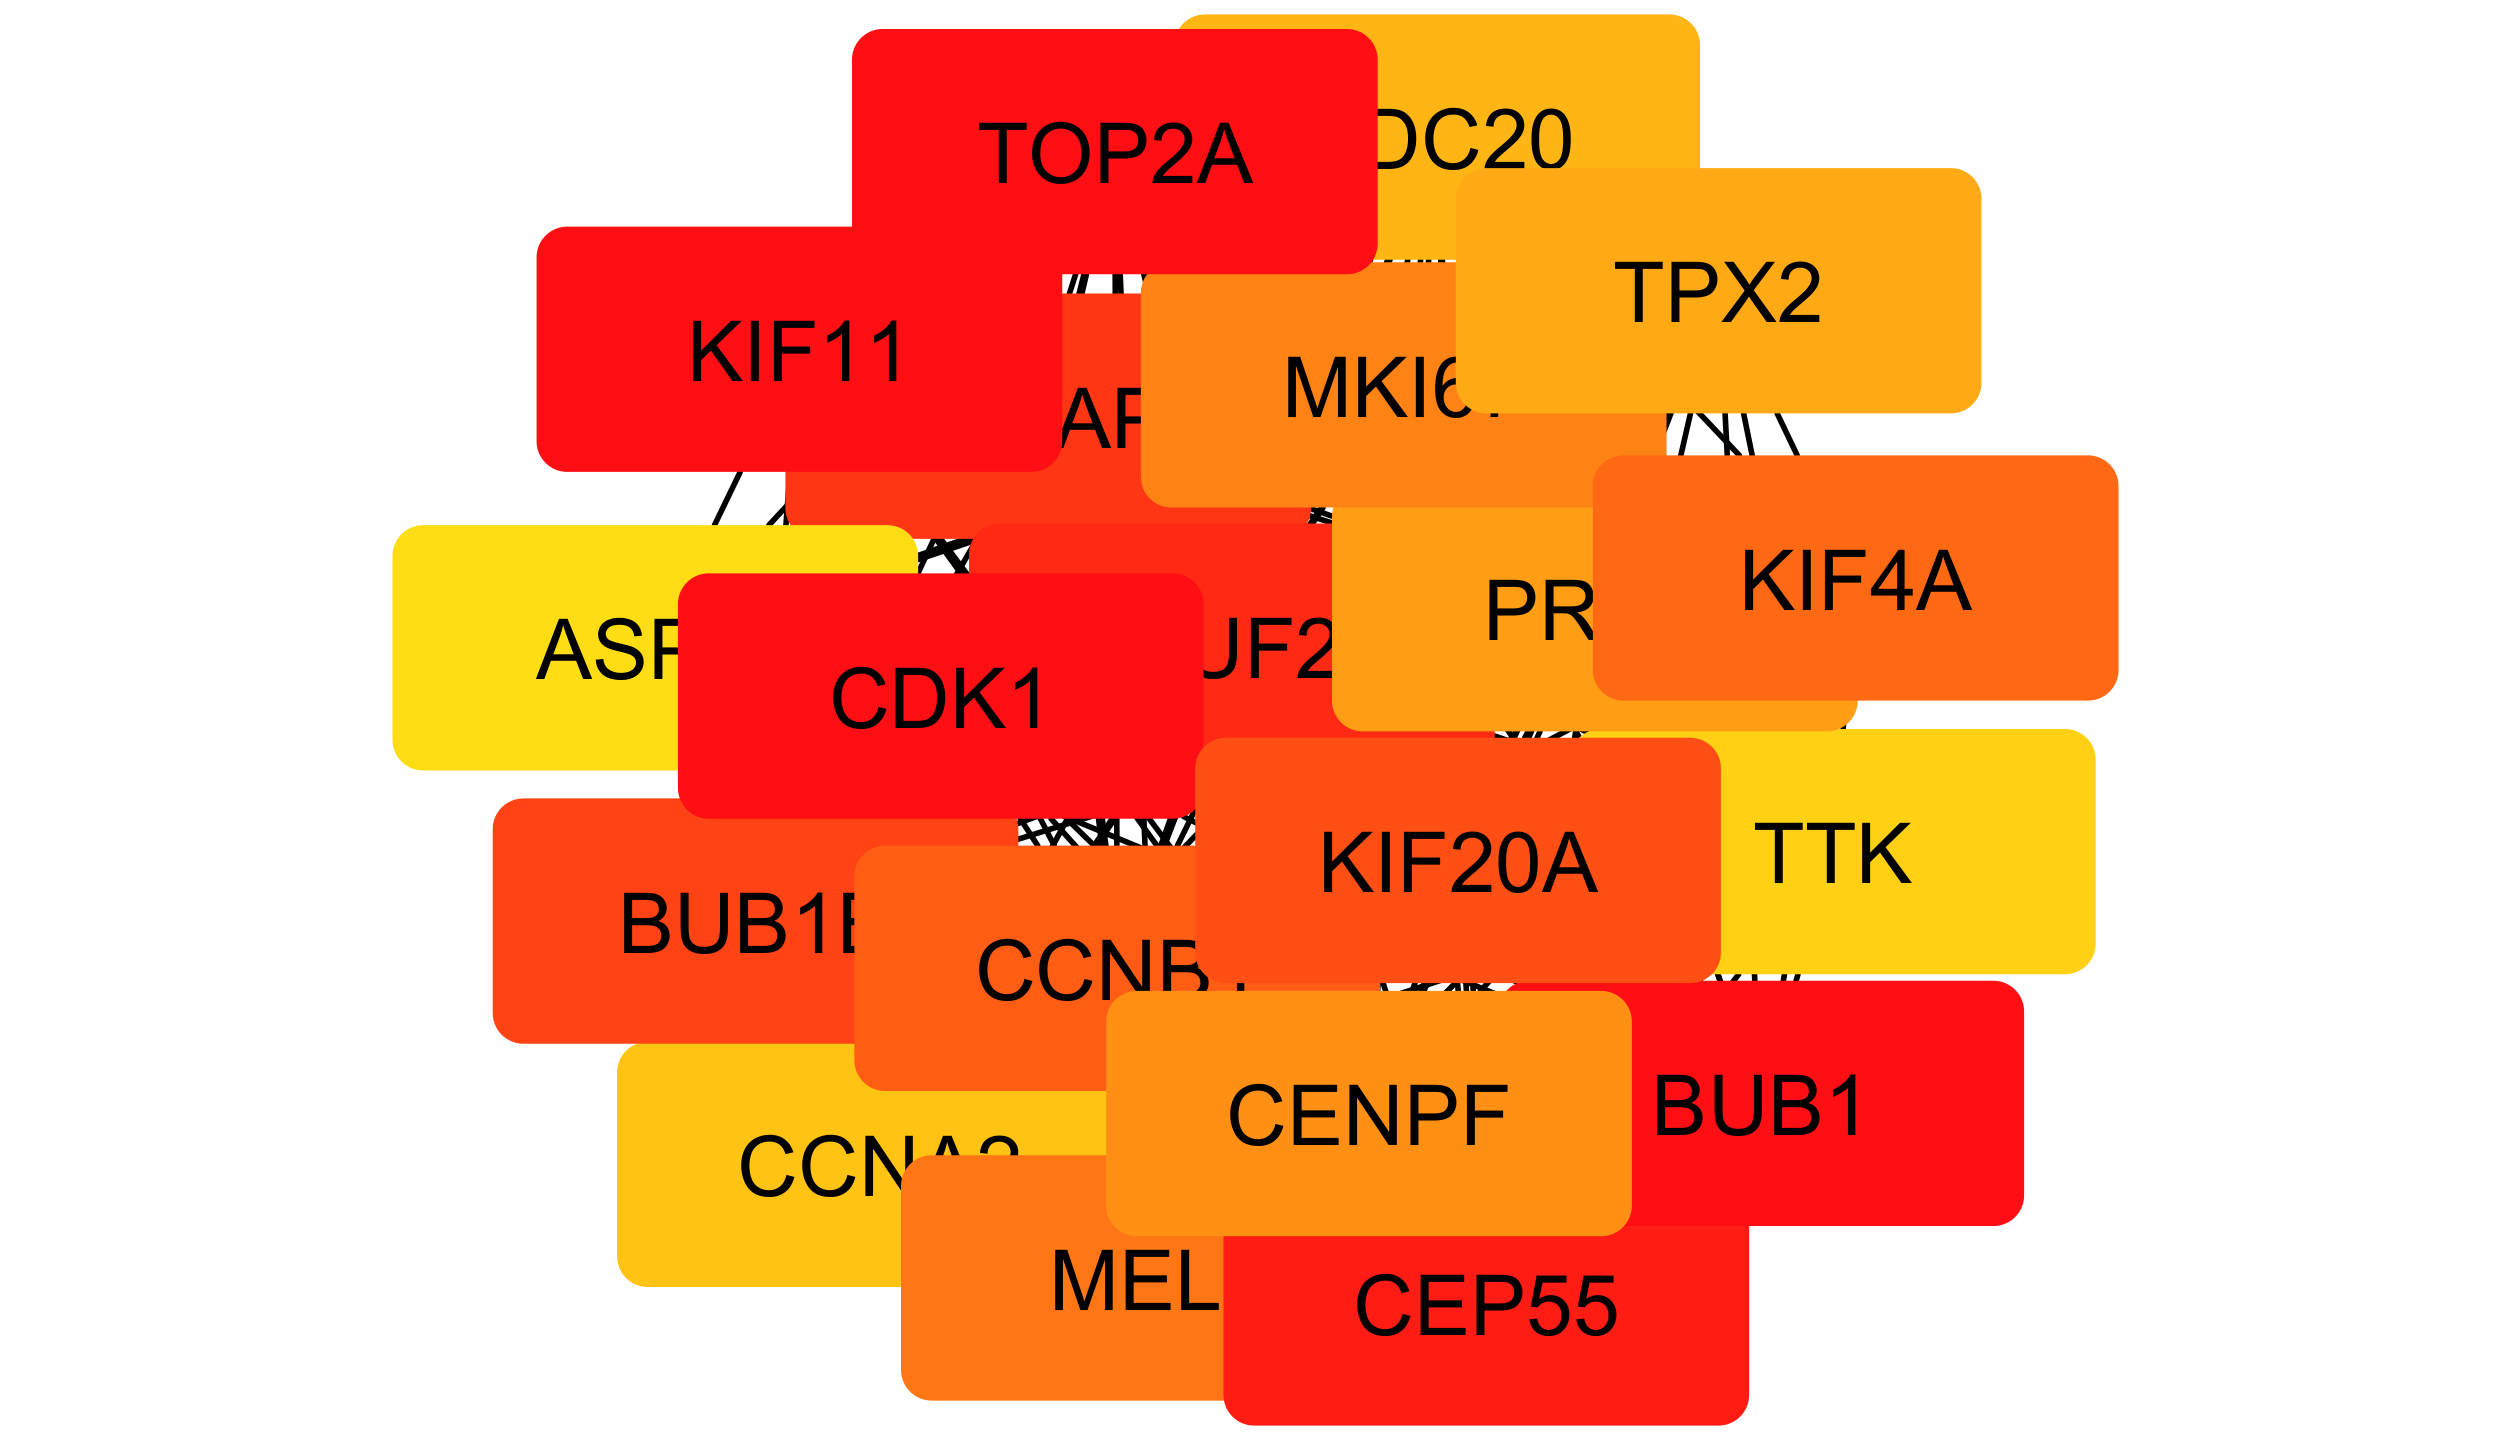

Values plotted in this chart, from the file beside it:
Top 20 in network string_interactions_sh…
Rank, Name, Score
1, KIF11, 2.006368869022756E25
1, BUB1, 2.006368869022756E25
1, CDK1, 2.006368869022756E25
1, TOP2A, 2.006368869022756E25
5, CEP55, 2.006368869022737E25
6, NUF2, 2.0063688690224926E25
7, DLGAP5, 2.006368869022363E25
8, BUB1B, 2.0063688638986155E25
9, KIF20A, 2.0063688568222656E25
10, CCNB1, 2.0063686084083533E25
11, KIF4A, 2.006368090456041E25
12, MELK, 2.0063678689719806E25
13, MKI67, 2.006367343299028E25
14, CENPF, 2.006358407543857E25
15, PRC1, 2.0063566263656813E25
16, TPX2, 2.0061279751923433E25
17, CDC20, 2.0061277389807153E25
18, CCNA2, 2.0011879773063735E25
19, TTK, 2.0011879747429386E25
20, ASPM, 1.990852513355706E25
